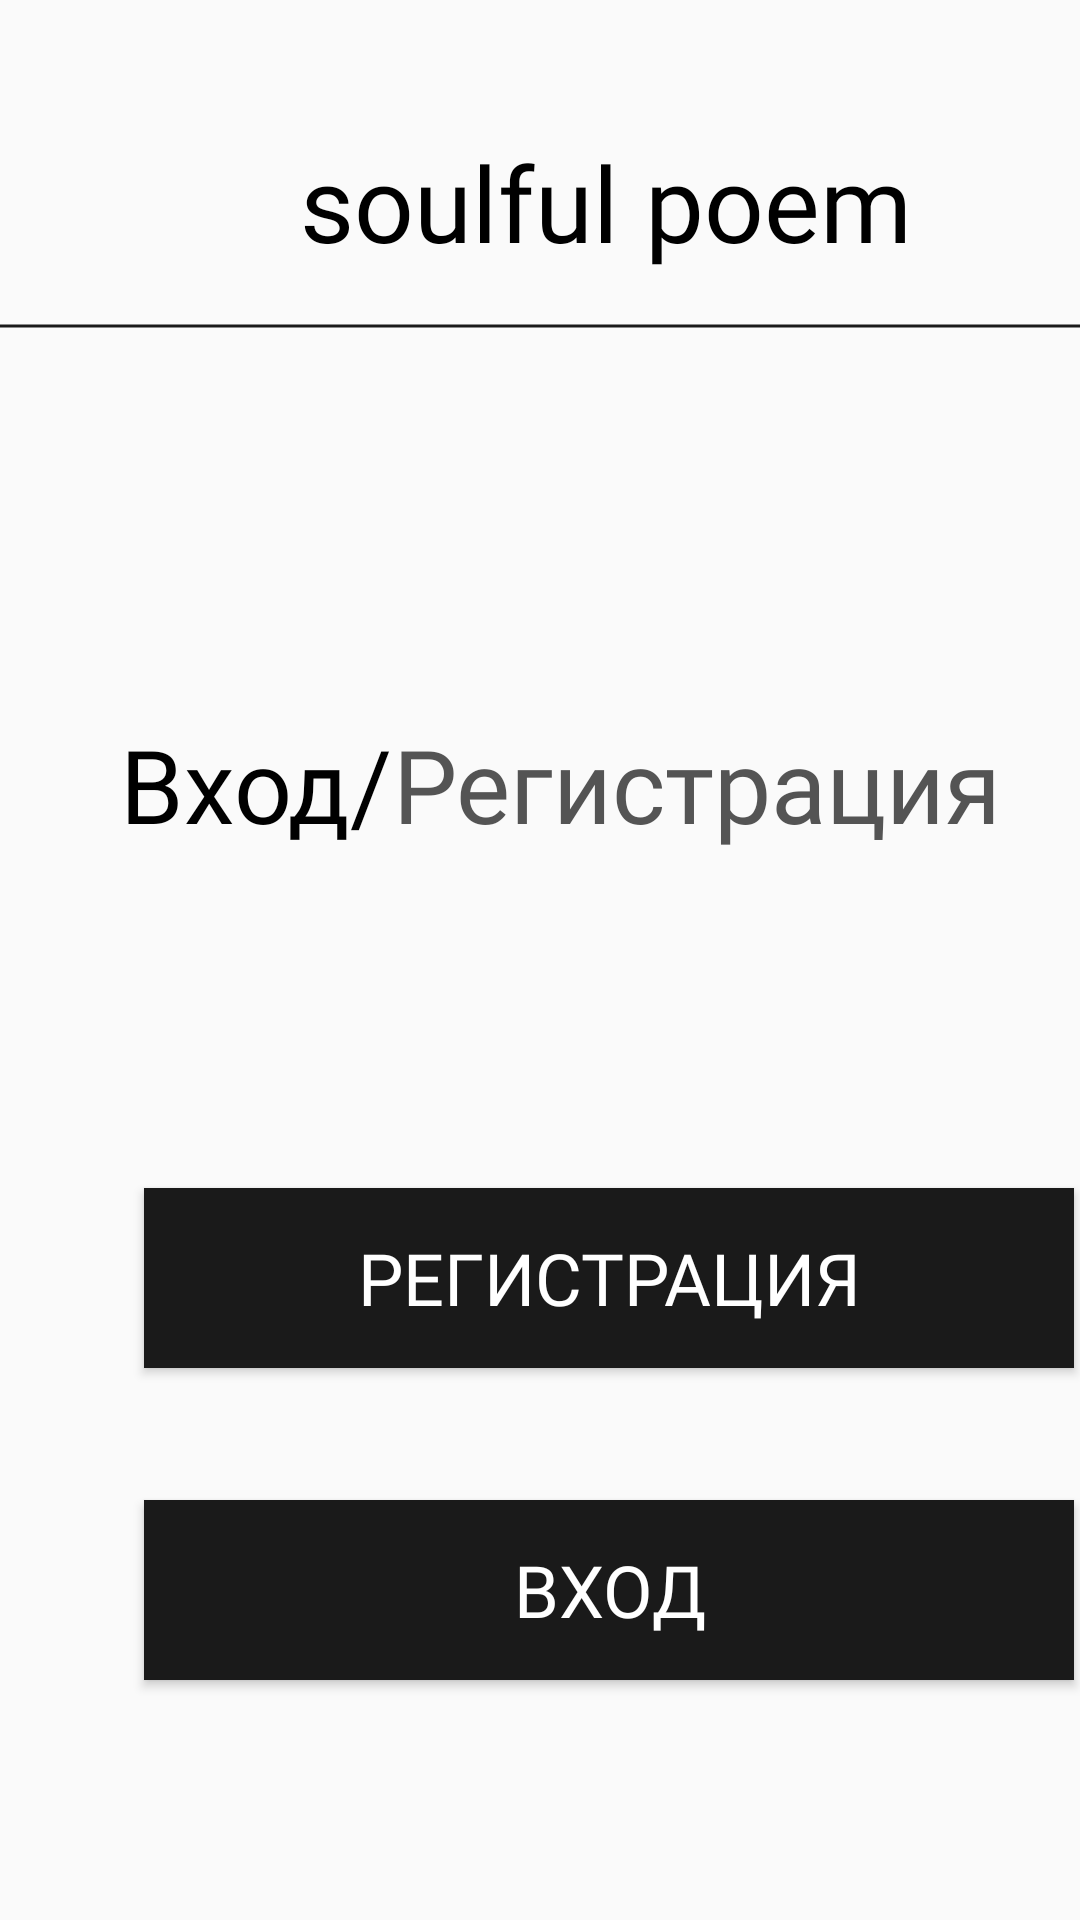

Produce the Android XML layout that renders to this screen, including the resource entries it uses.
<!-- AndroidManifest.xml: application theme Theme.Practica_project -->
<!-- res/layout/activity_reglog.xml -->
<?xml version="1.0" encoding="utf-8"?>
<androidx.constraintlayout.widget.ConstraintLayout xmlns:android="http://schemas.android.com/apk/res/android"
    xmlns:app="http://schemas.android.com/apk/res-auto"
    xmlns:tools="http://schemas.android.com/tools"
    android:layout_width="match_parent"
    android:layout_height="match_parent"
    tools:context=".InputActivity">

    <TextView
        android:id="@+id/textViewTitle_reglog"
        android:layout_width="wrap_content"
        android:layout_height="wrap_content"
        android:layout_marginStart="100dp"
        android:layout_marginTop="44dp"
        android:fontFamily="@font/cotta"
        android:text="@string/text_title"
        android:textColor="#000000"
        android:textSize="35sp"
        app:layout_constraintStart_toStartOf="parent"
        app:layout_constraintTop_toTopOf="parent" />

    <ImageView
        android:id="@+id/imageViewTitle_reglog"
        android:layout_width="wrap_content"
        android:layout_height="wrap_content"
        android:layout_marginTop="16dp"
        android:contentDescription="@string/band_main"
        app:layout_constraintStart_toStartOf="parent"
        app:layout_constraintTop_toBottomOf="@+id/textViewTitle_reglog"
        app:srcCompat="@drawable/vector_1" />

    <TextView
        android:id="@+id/textViewRegister_reglog"
        android:layout_width="wrap_content"
        android:layout_height="wrap_content"
        android:layout_marginTop="128dp"
        android:fontFamily="@font/playfair_display_sc"
        android:text="@string/title_firstpage2"
        android:textColor="#C9272727"
        android:textSize="34sp"
        app:layout_constraintStart_toEndOf="@+id/textViewInput_reglog"
        app:layout_constraintTop_toBottomOf="@+id/imageViewTitle_reglog" />

    <TextView
        android:id="@+id/textViewInput_reglog"
        android:layout_width="wrap_content"
        android:layout_height="wrap_content"
        android:layout_marginStart="40dp"
        android:layout_marginTop="128dp"
        android:fontFamily="@font/playfair_display_sc"
        android:text="@string/title_firstpage"
        android:textColor="#000000"
        android:textSize="34sp"
        app:layout_constraintStart_toStartOf="parent"
        app:layout_constraintTop_toBottomOf="@+id/imageViewTitle_reglog" />

    <Button
        android:id="@+id/button_input_reglog"
        style="@style/BlackButtonStyle"
        android:layout_width="310sp"
        android:layout_height="60sp"
        android:layout_marginStart="48dp"
        android:layout_marginTop="44dp"
        android:fontFamily="@font/playfair_display_sc"
        android:text="@string/button_input"
        android:textSize="24sp"
        app:layout_constraintStart_toStartOf="parent"
        app:layout_constraintTop_toBottomOf="@+id/button_register_reglog" />

    <Button
        android:id="@+id/button_register_reglog"
        style="@style/BlackButtonStyle"
        android:layout_width="310sp"
        android:layout_height="60sp"
        android:layout_marginStart="48dp"
        android:layout_marginTop="112dp"
        android:fontFamily="@font/playfair_display_sc"
        android:text="@string/button_firstpage"
        android:textSize="24sp"
        app:layout_constraintStart_toStartOf="parent"
        app:layout_constraintTop_toBottomOf="@+id/textViewRegister_reglog" />

</androidx.constraintlayout.widget.ConstraintLayout>
<!-- resources referenced by this layout -->
<resources>
  <!-- drawable vector_1: png bitmap (drawable, 167 bytes) -->
  <string name="band_main">Title</string>
  <string name="button_firstpage">Регистрация</string>
  <string name="button_input">Вход</string>
  <string name="text_title">soulful poem</string>
  <string name="title_firstpage">Вход/</string>
  <string name="title_firstpage2">Регистрация</string>
  <style name="BlackButtonStyle" parent="Widget.AppCompat.Button">
          <item name="android:background">#1A1A1A</item>
          <item name="android:textColor">@android:color/white</item>
          <item name="android:layout_width">300sp</item>
      </style>
  <style name="Theme.Practica_project" parent="Base.Theme.Practica_project" />
  <style name="Base.Theme.Practica_project" parent="Theme.AppCompat.Light.NoActionBar">
          
          
      </style>
</resources>
